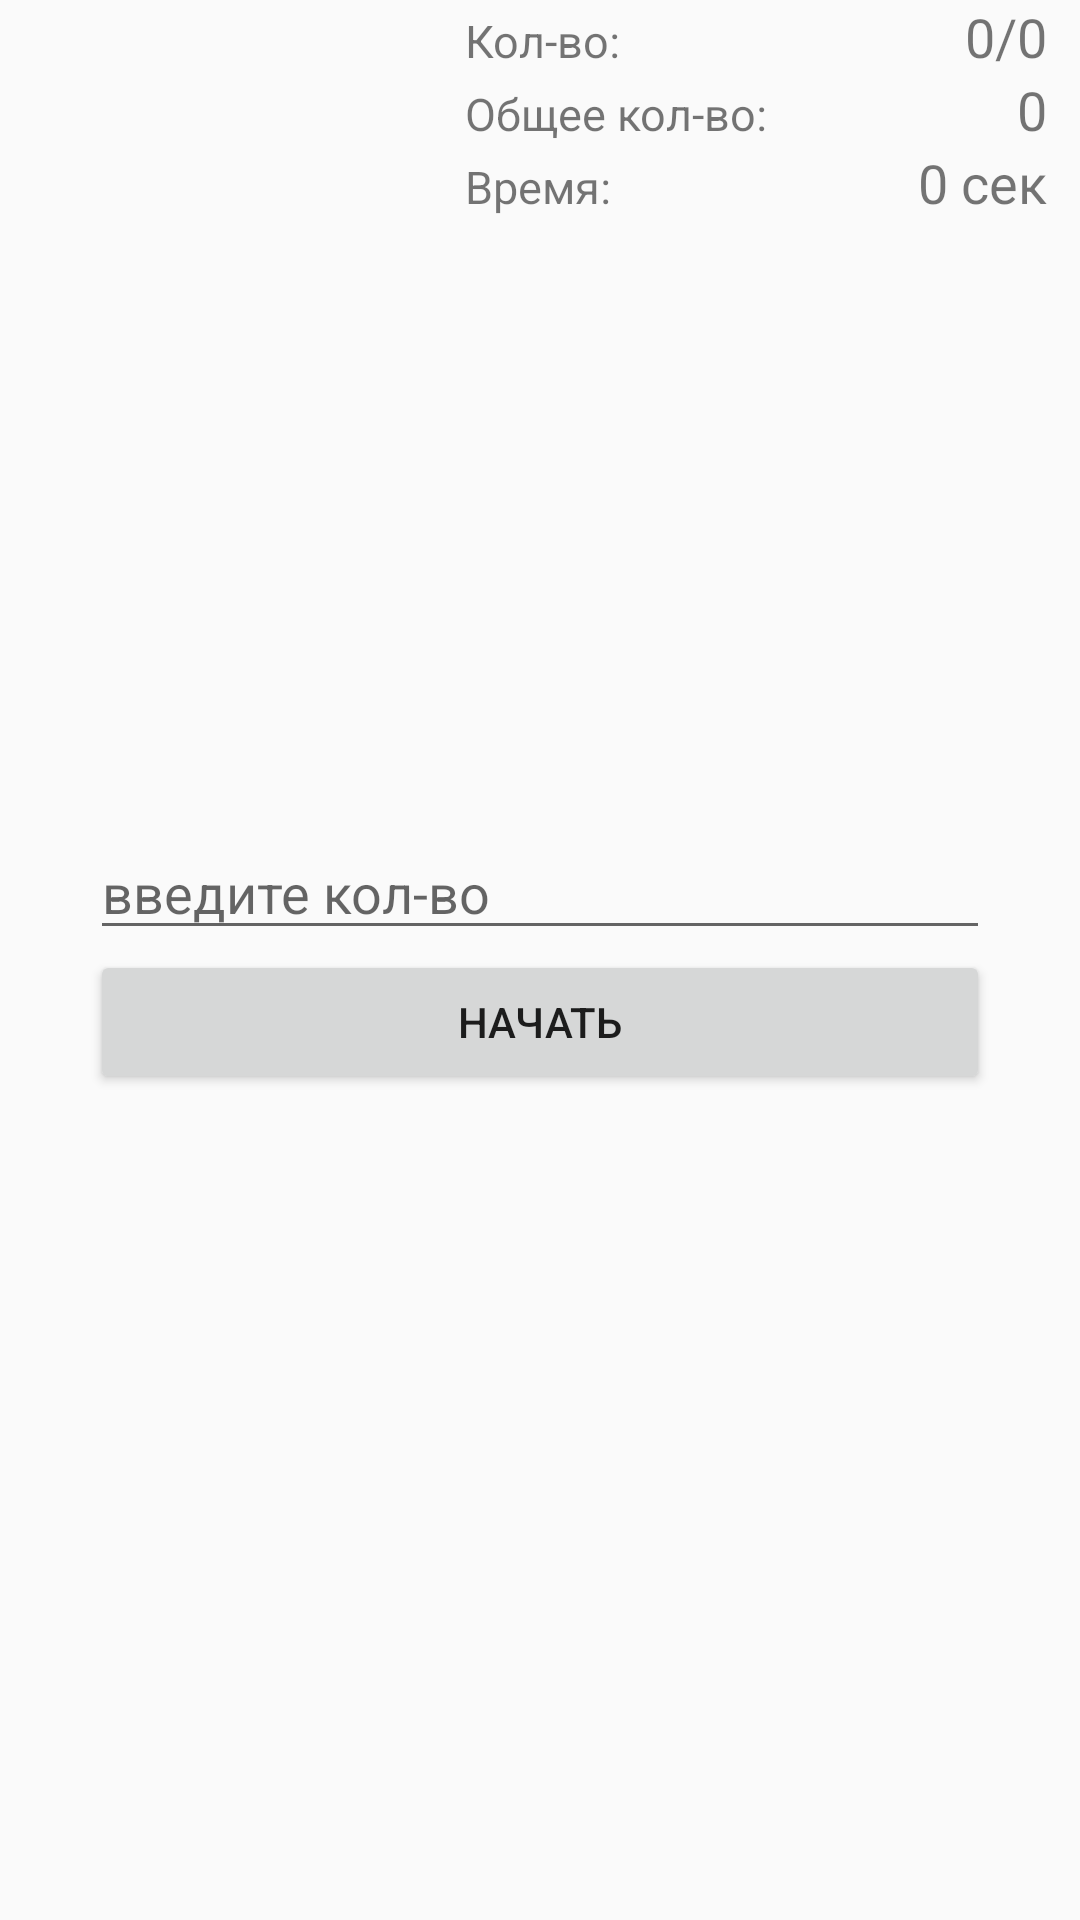

Layout XML and referenced resources for this Android screen:
<!-- AndroidManifest.xml: application theme AppTheme -->
<!-- res/layout/trainer_page.xml -->
<?xml version="1.0" encoding="utf-8"?>
<RelativeLayout
    xmlns:android="http://schemas.android.com/apk/res/android"
    android:layout_width="match_parent"
    android:layout_height="match_parent"
    android:id="@+id/background_trainer_page">

    <LinearLayout
        android:layout_width="200dp"
        android:layout_height="wrap_content"
        android:orientation="vertical"
        android:layout_marginEnd="5dp"
        android:layout_alignParentEnd="true">

        <LinearLayout
            android:layout_width="match_parent"
            android:layout_height="wrap_content"
            android:orientation="horizontal">

            <TextView
                android:layout_width="0dp"
                android:layout_height="wrap_content"
                android:layout_weight="1"
                android:text="@string/session_rotations_title_trainer_page"
                android:textSize="15sp"/>
            <TextView
                android:layout_width="wrap_content"
                android:layout_height="wrap_content"
                android:id="@+id/session_count_rotations_textview_trainerpage"
                android:text="@string/default_value_session_rotations_trainer_page"
                android:layout_marginEnd="6dp"
                android:textSize="18sp"/>

        </LinearLayout>
        <LinearLayout
            android:layout_width="match_parent"
            android:layout_height="wrap_content"
            android:orientation="horizontal">

            <TextView
                android:layout_width="0dp"
                android:layout_height="wrap_content"
                android:layout_weight="1"
                android:text="@string/allrotations_title_trainer_page"
                android:textSize="15sp"/>
            <TextView
                android:layout_width="wrap_content"
                android:layout_height="wrap_content"
                android:id="@+id/whole_count_rotations_textview_trainerpage"
                android:text="@string/default_value_allrotations_trainerpage"
                android:layout_marginEnd="6dp"
                android:textSize="18sp"/>

        </LinearLayout>
        <LinearLayout
            android:layout_width="match_parent"
            android:layout_height="wrap_content"
            android:orientation="horizontal">

            <TextView
                android:layout_width="0dp"
                android:layout_height="wrap_content"
                android:layout_weight="1"
                android:text="@string/duration_title_trainerpage"
                android:textSize="15sp"/>
            <TextView
                android:layout_width="wrap_content"
                android:layout_height="wrap_content"
                android:id="@+id/duration_rotations_textview_trainerpage"
                android:text="@string/default_value_duration_trainerpage"
                android:layout_marginEnd="6dp"
                android:textSize="18sp"/>

        </LinearLayout>

    </LinearLayout>

    <LinearLayout
        android:layout_width="300dp"
        android:layout_height="wrap_content"
        android:layout_centerHorizontal="true"
        android:layout_centerVertical="true"
        android:orientation="vertical">

        <TextView
            android:layout_width="match_parent"
            android:layout_height="wrap_content"
            android:id="@+id/angle_textview_trainerpage"
            android:text="@string/start_message"
            android:textSize="28sp"
            android:visibility="gone"
            android:textAlignment="center"/>
        <EditText
            android:layout_width="match_parent"
            android:layout_height="wrap_content"
            android:inputType="number"
            android:id="@+id/input_count_rotations_trainerpage"
            android:hint="@string/input_count_rotations_hint_trainerpage"/>
        <Button
            android:layout_width="match_parent"
            android:layout_height="wrap_content"
            android:id="@+id/startstop_button_trainerpage"
            android:text="@string/startstop_button_title_trainerpage"/>

    </LinearLayout>

</RelativeLayout>
<!-- resources referenced by this layout -->
<resources>
  <string name="allrotations_title_trainer_page">Общее кол-во:</string>
  <string name="default_value_allrotations_trainerpage">0</string>
  <string name="default_value_duration_trainerpage">0 сек</string>
  <string name="default_value_session_rotations_trainer_page">0/0</string>
  <string name="duration_title_trainerpage">Время:</string>
  <string name="input_count_rotations_hint_trainerpage">введите кол-во</string>
  <string name="session_rotations_title_trainer_page">Кол-во:</string>
  <string name="start_message">Поверните на 90 градусов влево, чтобы начать</string>
  <string name="startstop_button_title_trainerpage">Начать</string>
  <style name="AppTheme" parent="AppTheme.Base">
          
  
      </style>
  <style name="AppTheme.Base" parent="Theme.AppCompat.Light">
          <item name="colorPrimary">@color/colorPrimary</item>
          <item name="colorPrimaryDark">@color/colorPrimaryDark</item>
          <item name="colorAccent">@color/colorAccent</item>
      </style>
  <color name="colorPrimary">#3F51B5</color>
  <color name="colorPrimaryDark">#303F9F</color>
  <color name="colorAccent">#FF4081</color>
</resources>
